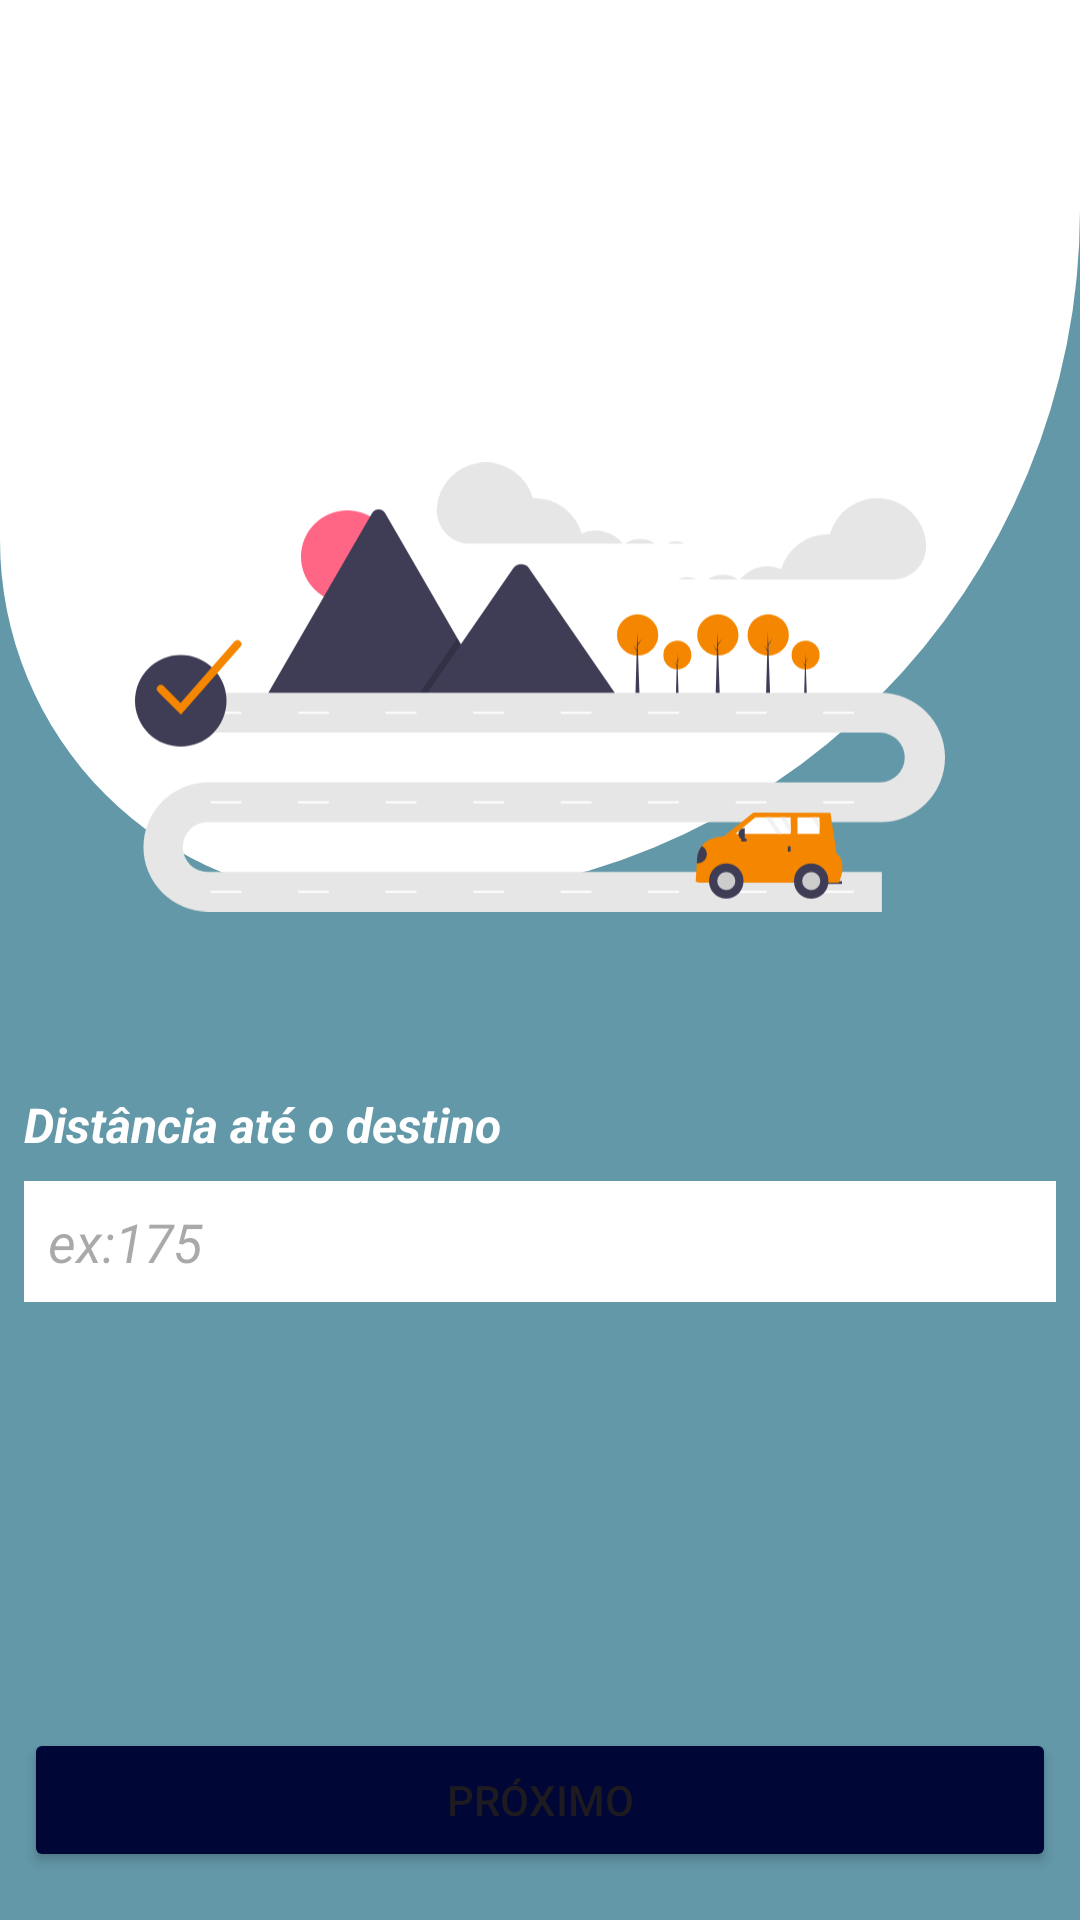

Write the Android layout XML for this screen, with the resource values it uses.
<!-- AndroidManifest.xml: application theme Theme.FuelCalculator -->
<!-- res/layout/activity_distancia.xml -->
<?xml version="1.0" encoding="utf-8"?>
<androidx.constraintlayout.widget.ConstraintLayout xmlns:android="http://schemas.android.com/apk/res/android"
    xmlns:app="http://schemas.android.com/apk/res-auto"
    xmlns:tools="http://schemas.android.com/tools"
    android:id="@+id/main"
    android:layout_width="match_parent"
    android:layout_height="match_parent"
    android:background="@color/lagune"
    tools:context=".DistanciaActivity">

    <LinearLayout
        android:id="@+id/bg_titleDistancia"
        android:layout_width="match_parent"
        android:layout_height="300dp"
        android:background="@drawable/bg_rounded2"
        android:orientation="horizontal"
        app:layout_constraintLeft_toLeftOf="parent"
        app:layout_constraintRight_toRightOf="parent"
        app:layout_constraintTop_toTopOf="parent" />

    <ImageView
        android:id="@+id/image_distancia"
        android:layout_width="270dp"
        android:layout_height="270dp"
        android:src="@drawable/image_distancia"
        app:layout_constraintBottom_toTopOf="@id/tv_DistanciaTitle"
        app:layout_constraintLeft_toLeftOf="parent"
        app:layout_constraintRight_toRightOf="parent"
        />

    <TextView
        android:id="@+id/tv_DistanciaTitle"
        android:layout_width="match_parent"
        android:layout_height="wrap_content"
        android:layout_marginLeft="8dp"
        android:layout_marginRight="8dp"
        android:layout_marginBottom="8dp"
        android:text="Distância até o destino"
        android:textColor="@color/white"
        android:textSize="16sp"
        android:textStyle="bold|italic"
        android:layout_marginTop="64dp"
        app:layout_constraintLeft_toLeftOf="parent"
        app:layout_constraintRight_toRightOf="parent"
        app:layout_constraintTop_toBottomOf="@id/bg_titleDistancia"/>

    <EditText
        android:id="@+id/edt_distancia"
        android:layout_width="match_parent"
        android:layout_height="wrap_content"
        android:layout_marginLeft="8dp"
        android:layout_marginTop="8dp"
        android:layout_marginRight="8dp"
        android:background="@color/white"
        android:hint="ex:175"
        android:inputType="number"
        android:padding="8dp"
        android:textStyle="italic"
        app:layout_constraintLeft_toLeftOf="parent"
        app:layout_constraintRight_toRightOf="parent"
        app:layout_constraintTop_toBottomOf="@id/tv_DistanciaTitle" />

    <Button
        android:id="@+id/btn_distanciaProximo"
        android:layout_width="0dp"
        android:layout_height="wrap_content"
        android:layout_marginLeft="8dp"
        android:layout_marginRight="8dp"
        android:layout_marginBottom="16dp"
        android:backgroundTint="@color/background"
        android:text="Próximo"
        app:layout_constraintBottom_toBottomOf="parent"
        app:layout_constraintLeft_toLeftOf="parent"
        app:layout_constraintRight_toRightOf="parent" />

</androidx.constraintlayout.widget.ConstraintLayout>
<!-- resources referenced by this layout -->
<resources>
  <color name="background">#000635</color>
  <color name="lagune">#6398A9</color>
  <color name="white">#FFFFFFFF</color>
  <!-- drawable bg_rounded2 (drawable) -->
  <?xml version="1.0" encoding="utf-8"?>
  <shape xmlns:android="http://schemas.android.com/apk/res/android"
      android:shape="rectangle">
      <solid android:color="@color/white"/>
  
      <corners
          android:topLeftRadius="0dp"
          android:topRightRadius="0dp"
          android:bottomLeftRadius="120dp"
          android:bottomRightRadius="230dp"/>
  
      <padding
          android:left="12dp"
          android:top="12dp"
          android:right="12dp"
          android:bottom="12dp"/>
  </shape>
  <!-- drawable image_distancia: vector/xml drawable (drawable, 10008 chars, omitted) -->
  <style name="Theme.FuelCalculator" parent="Base.Theme.FuelCalculator" />
  <style name="Base.Theme.FuelCalculator" parent="Theme.Material3.DayNight.NoActionBar">
          
          
      </style>
</resources>
